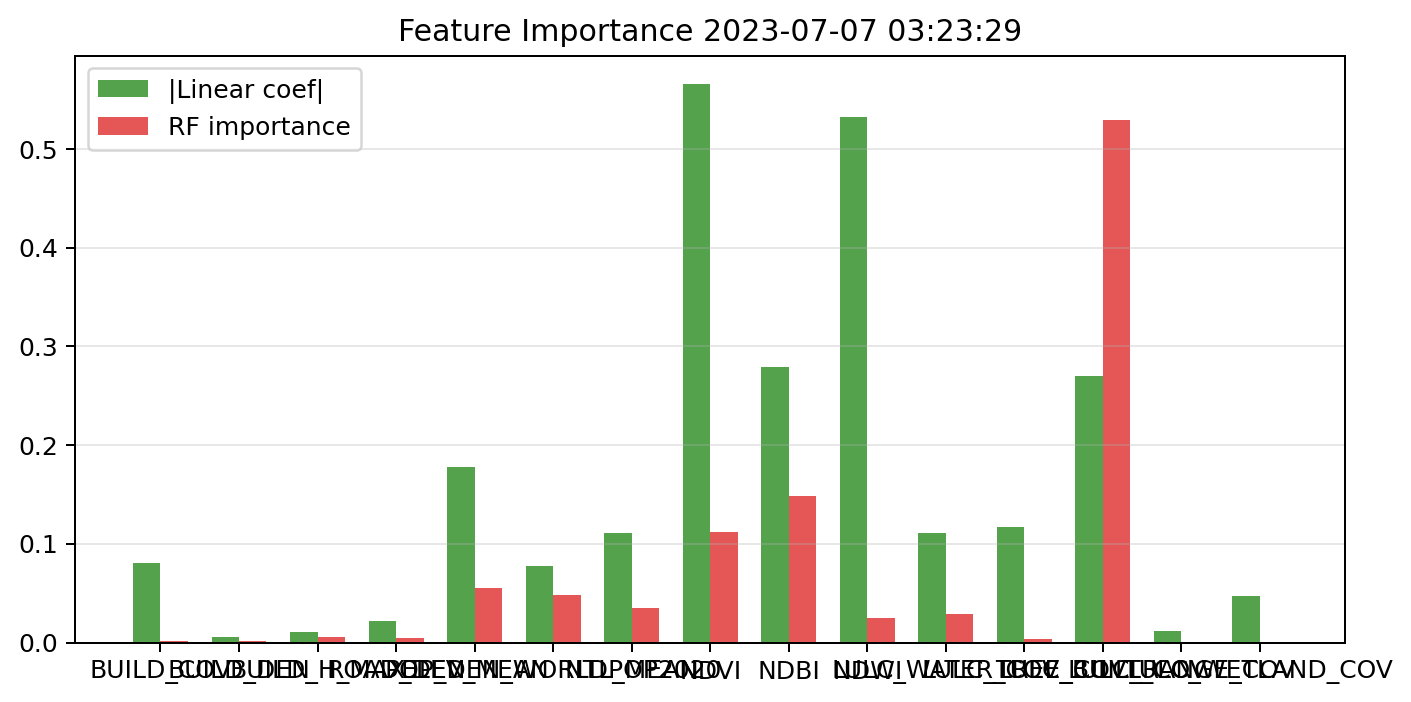

Values plotted in this chart, from the file beside it:
feature, linear_abs_standardized_coefficient, random_forest_importance, permutation_importance, vif
BUILD_COV, 0.08056, 0.00134, 0.0002343, 3.945
BUILD_DEN, 0.005219, 0.001407, 0.0003553, 3.267
BUILD_H_MAX, 0.01095, 0.005215, 0.004063, 2.892
ROAD_DEN, 0.02138, 0.004338, 0.001176, 1.296
ELEV_MEAN, 0.1781, 0.05515, 0.086, 1.826
POP_DEN_WORLDPOP2020, 0.07729, 0.04838, 0.06235, 2.519
NTL_MEAN, 0.1109, 0.03522, 0.0364, 2.477
NDVI, 0.5661, 0.112, 0.1163, 24.96
NDBI, 0.2786, 0.1484, 0.2732, 2.456
NDWI, 0.5327, 0.02513, 0.03202, 25.99
LULC_WATER_COV, 0.111, 0.02936, 0.02071, 1.524
LULC_TREE_COV, 0.1166, 0.003209, 0.002922, 2.087
LULC_BUILT_COV, 0.2695, 0.5296, 0.1442, 3.176
LULC_RANGE_COV, 0.01197, 0.0002728, 0.0001051, 1.013
LULC_WETLAND_COV, 0.04703, 0.000898, 0.0006695, 1.043
